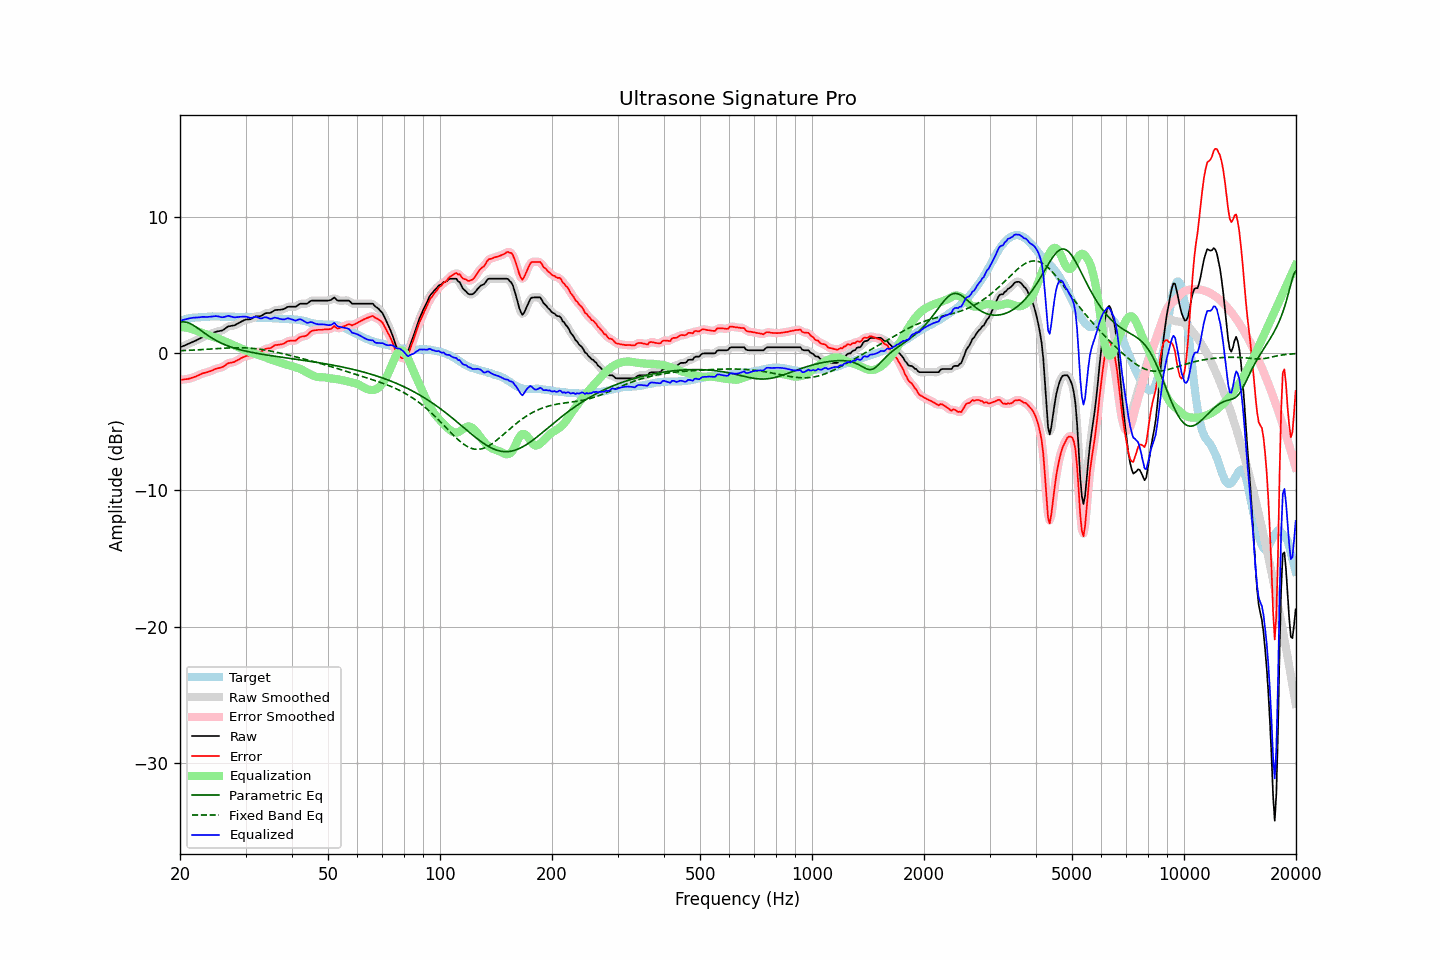

Data behind this chart, as committed beside it:
frequency, raw, error, smoothed, error_smoothed, equalization, parametric_eq, fixed_band_eq, equalized_raw, equalized_smoothed, target
20.00, 0.45, -1.93, 0.45, -1.93, 1.93, 2.29, 0.19, 2.38, 2.38, 2.38
20.20, 0.50, -1.92, 0.49, -1.92, 1.93, 2.30, 0.20, 2.42, 2.42, 2.42
20.40, 0.54, -1.91, 0.54, -1.91, 1.92, 2.31, 0.20, 2.45, 2.46, 2.45
20.61, 0.59, -1.89, 0.59, -1.90, 1.90, 2.30, 0.21, 2.49, 2.49, 2.48
20.81, 0.64, -1.88, 0.64, -1.88, 1.88, 2.28, 0.22, 2.52, 2.52, 2.52
21.02, 0.69, -1.87, 0.69, -1.86, 1.86, 2.25, 0.22, 2.55, 2.55, 2.56
21.23, 0.74, -1.83, 0.74, -1.84, 1.83, 2.20, 0.23, 2.57, 2.57, 2.57
21.44, 0.79, -1.80, 0.79, -1.80, 1.80, 2.15, 0.23, 2.59, 2.59, 2.59
21.66, 0.85, -1.76, 0.84, -1.76, 1.76, 2.08, 0.24, 2.61, 2.61, 2.61
21.87, 0.90, -1.72, 0.90, -1.72, 1.72, 2.01, 0.25, 2.62, 2.62, 2.62
22.09, 0.95, -1.68, 0.95, -1.68, 1.67, 1.93, 0.25, 2.62, 2.62, 2.63
22.31, 1.01, -1.62, 1.01, -1.63, 1.62, 1.85, 0.26, 2.63, 2.63, 2.63
22.54, 1.07, -1.57, 1.07, -1.57, 1.58, 1.77, 0.27, 2.64, 2.64, 2.64
22.76, 1.13, -1.52, 1.13, -1.52, 1.53, 1.68, 0.27, 2.66, 2.66, 2.65
22.99, 1.19, -1.46, 1.18, -1.47, 1.49, 1.60, 0.28, 2.67, 2.67, 2.65
23.22, 1.23, -1.43, 1.23, -1.43, 1.44, 1.51, 0.29, 2.67, 2.67, 2.66
23.45, 1.27, -1.40, 1.27, -1.40, 1.40, 1.43, 0.30, 2.67, 2.67, 2.67
23.69, 1.31, -1.37, 1.31, -1.37, 1.36, 1.34, 0.30, 2.67, 2.67, 2.68
23.92, 1.36, -1.33, 1.36, -1.34, 1.32, 1.26, 0.31, 2.68, 2.68, 2.69
24.16, 1.41, -1.29, 1.41, -1.29, 1.28, 1.19, 0.32, 2.69, 2.69, 2.70
24.40, 1.46, -1.25, 1.46, -1.24, 1.24, 1.11, 0.33, 2.70, 2.70, 2.71
24.65, 1.51, -1.19, 1.51, -1.19, 1.20, 1.04, 0.34, 2.71, 2.72, 2.70
24.89, 1.57, -1.13, 1.56, -1.14, 1.17, 0.97, 0.34, 2.73, 2.73, 2.70
25.14, 1.60, -1.10, 1.60, -1.10, 1.12, 0.91, 0.35, 2.72, 2.72, 2.70
25.39, 1.63, -1.07, 1.62, -1.07, 1.08, 0.85, 0.36, 2.71, 2.70, 2.70
25.65, 1.65, -1.05, 1.64, -1.05, 1.03, 0.79, 0.37, 2.68, 2.67, 2.70
25.91, 1.67, -1.01, 1.68, -1.01, 0.98, 0.74, 0.37, 2.64, 2.65, 2.68
26.16, 1.73, -0.96, 1.73, -0.96, 0.92, 0.68, 0.38, 2.65, 2.66, 2.69
26.43, 1.81, -0.88, 1.81, -0.88, 0.87, 0.63, 0.39, 2.68, 2.69, 2.69
26.69, 1.90, -0.79, 1.89, -0.80, 0.82, 0.59, 0.39, 2.72, 2.72, 2.69
26.96, 1.98, -0.71, 1.96, -0.73, 0.77, 0.54, 0.40, 2.75, 2.73, 2.69
27.23, 2.00, -0.69, 2.00, -0.69, 0.72, 0.50, 0.40, 2.72, 2.72, 2.69
27.50, 2.02, -0.67, 2.02, -0.67, 0.67, 0.46, 0.41, 2.69, 2.69, 2.69
27.77, 2.04, -0.64, 2.04, -0.65, 0.62, 0.42, 0.41, 2.66, 2.66, 2.68
28.05, 2.06, -0.62, 2.07, -0.60, 0.57, 0.38, 0.41, 2.63, 2.64, 2.68
28.33, 2.13, -0.53, 2.12, -0.55, 0.52, 0.35, 0.41, 2.65, 2.65, 2.66
28.62, 2.19, -0.48, 2.19, -0.48, 0.47, 0.31, 0.41, 2.66, 2.66, 2.67
28.90, 2.26, -0.41, 2.26, -0.41, 0.42, 0.28, 0.41, 2.67, 2.67, 2.67
29.19, 2.32, -0.34, 2.32, -0.35, 0.36, 0.25, 0.41, 2.68, 2.68, 2.66
29.48, 2.38, -0.29, 2.38, -0.29, 0.31, 0.22, 0.41, 2.69, 2.69, 2.67
29.78, 2.44, -0.23, 2.43, -0.24, 0.26, 0.19, 0.41, 2.70, 2.69, 2.67
30.08, 2.48, -0.19, 2.47, -0.20, 0.21, 0.17, 0.40, 2.69, 2.68, 2.67
30.38, 2.49, -0.16, 2.49, -0.17, 0.17, 0.14, 0.40, 2.66, 2.65, 2.65
30.68, 2.50, -0.15, 2.50, -0.15, 0.12, 0.11, 0.39, 2.62, 2.62, 2.65
30.99, 2.51, -0.13, 2.52, -0.12, 0.08, 0.09, 0.38, 2.59, 2.61, 2.64
31.30, 2.58, -0.06, 2.58, -0.07, 0.05, 0.07, 0.37, 2.62, 2.62, 2.64
31.61, 2.64, -0.00, 2.64, 0.01, 0.01, 0.04, 0.36, 2.65, 2.65, 2.64
31.93, 2.71, 0.09, 2.69, 0.07, -0.03, 0.02, 0.35, 2.68, 2.66, 2.62
32.24, 2.73, 0.12, 2.72, 0.10, -0.08, 0.00, 0.33, 2.65, 2.64, 2.61
32.57, 2.73, 0.12, 2.73, 0.12, -0.12, -0.02, 0.32, 2.60, 2.60, 2.61
32.89, 2.73, 0.12, 2.74, 0.13, -0.17, -0.04, 0.30, 2.56, 2.58, 2.61
33.22, 2.78, 0.17, 2.79, 0.18, -0.21, -0.06, 0.29, 2.57, 2.58, 2.61
33.55, 2.86, 0.26, 2.85, 0.25, -0.24, -0.08, 0.27, 2.61, 2.61, 2.60
33.89, 2.93, 0.33, 2.92, 0.31, -0.28, -0.10, 0.25, 2.65, 2.63, 2.60
34.23, 2.96, 0.36, 2.95, 0.35, -0.33, -0.12, 0.23, 2.63, 2.62, 2.60
34.57, 2.96, 0.37, 2.96, 0.37, -0.38, -0.14, 0.20, 2.58, 2.58, 2.59
34.92, 2.96, 0.38, 2.98, 0.39, -0.43, -0.15, 0.18, 2.53, 2.55, 2.58
35.27, 3.02, 0.44, 3.03, 0.45, -0.48, -0.17, 0.16, 2.54, 2.55, 2.58
35.62, 3.10, 0.53, 3.09, 0.52, -0.51, -0.19, 0.13, 2.58, 2.58, 2.57
35.97, 3.17, 0.61, 3.15, 0.58, -0.55, -0.21, 0.11, 2.62, 2.60, 2.56
... 635 more rows
